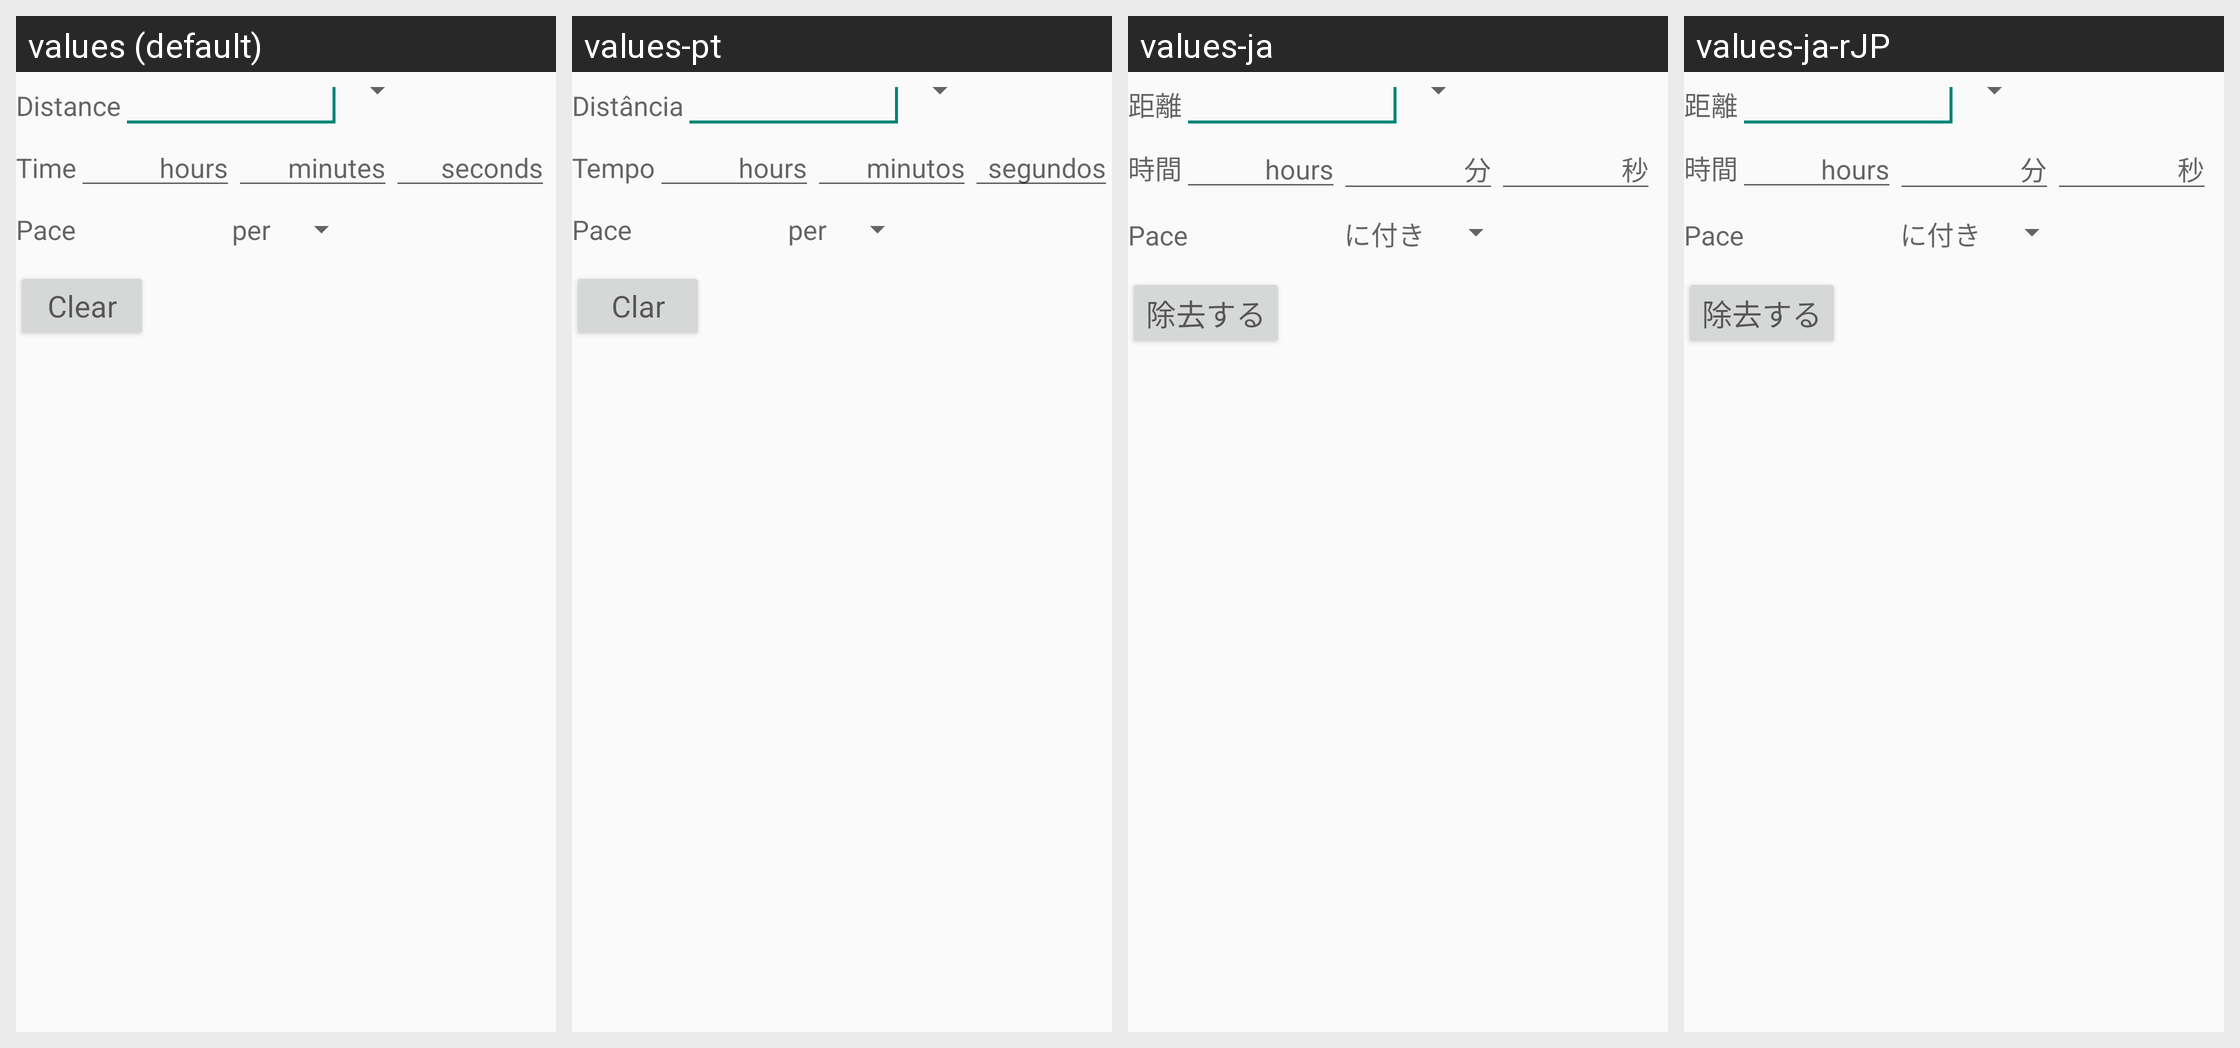

This grid shows one Android layout under several languages. Give, for every string resource on the screen, its name, the default text and each shown locale's text.
Android screen res/layout/pace.xml rendered under 4 locales, left to right: values (default), values-pt, values-ja, values-ja-rJP. Device: Nexus 5 (rendered at 1080×1920; each locale shown at half size, 540×960, under a caption strip naming it); theme CalcTheme.
Other locales in the repository, not shown: values-en-rCA, values-es, values-fr, values-ka.
Strings drawn on this screen, with the default value and each locale's value (text and hints the layout hard-codes, and strings that could not be matched under every locale, appear in the picture but are not listed):

Distance
  values: Distance
  values-pt: Distância
  values-ja: 距離
  values-ja-rJP: 距離

Time
  values: Time
  values-pt: Tempo
  values-ja: 時間
  values-ja-rJP: 時間  [from values-ja]

hours
  values: hours
  values-pt: hours  [not translated; the default value is used]
  values-ja: hours  [not translated; the default value is used]
  values-ja-rJP: hours  [not translated; the default value is used]

minutes
  values: minutes
  values-pt: minutos
  values-ja: 分
  values-ja-rJP: 分  [from values-ja]

seconds
  values: seconds
  values-pt: segundos
  values-ja: 秒
  values-ja-rJP: 秒  [from values-ja]

pace
  values: Pace
  values-pt: Pace  [not translated; the default value is used]
  values-ja: Pace  [not translated; the default value is used]
  values-ja-rJP: Pace  [not translated; the default value is used]

per
  values: per
  values-pt: per
  values-ja: に付き
  values-ja-rJP: に付き  [from values-ja]

clear
  values: Clear
  values-pt: Clar
  values-ja: 除去する
  values-ja-rJP: 除去する  [from values-ja]
